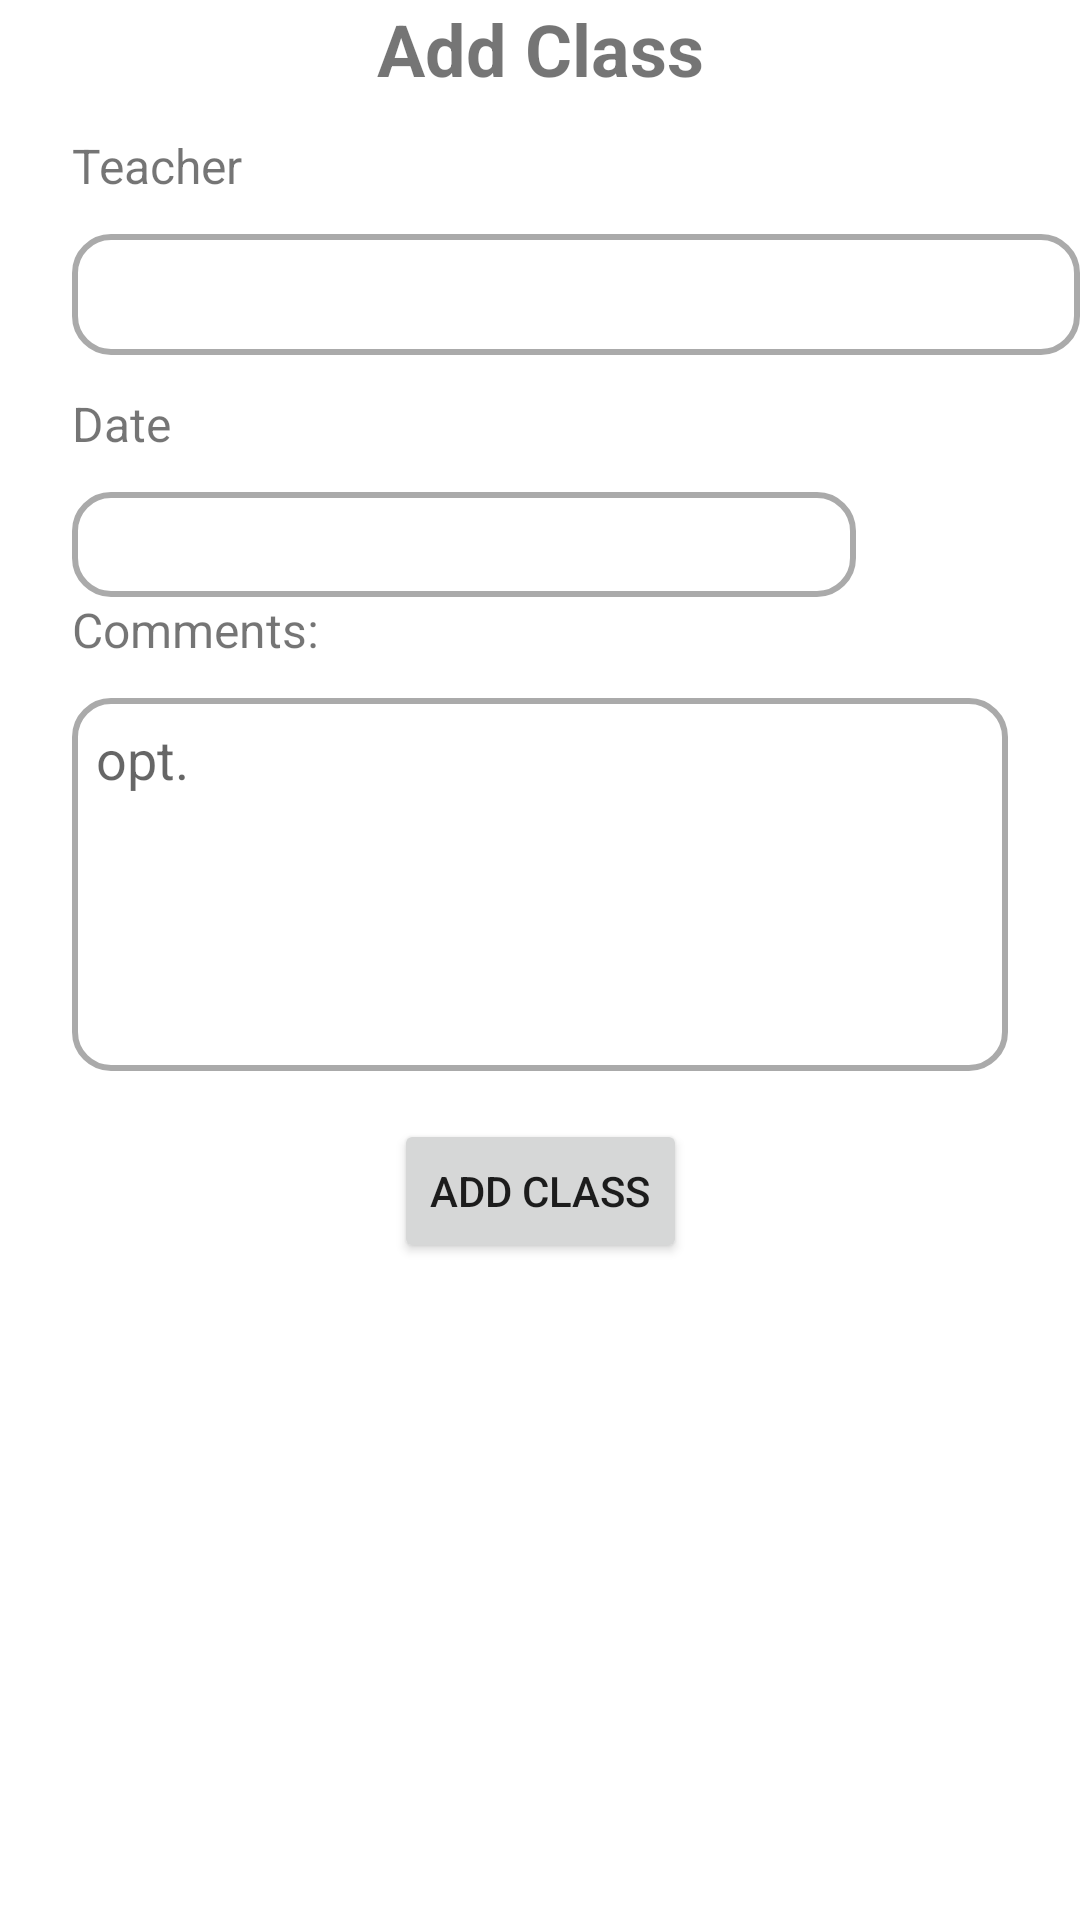

Layout XML and referenced resources for this Android screen:
<!-- AndroidManifest.xml: application theme Theme.Yoga_App -->
<!-- res/layout/fragment_add_class.xml -->
<?xml version="1.0" encoding="utf-8"?>
<androidx.constraintlayout.widget.ConstraintLayout xmlns:android="http://schemas.android.com/apk/res/android"
    xmlns:app="http://schemas.android.com/apk/res-auto"
    xmlns:tools="http://schemas.android.com/tools"
    android:layout_width="match_parent"
    android:layout_height="match_parent"
    tools:context=".ui.classes.AddClassFragment">

    <ImageButton
        android:id="@+id/btn_close"
        android:layout_width="wrap_content"
        android:layout_marginStart="24dp"
        android:layout_height="wrap_content"
        android:background="?attr/selectableItemBackground"
        android:src="@drawable/ic_close"
        app:layout_constraintStart_toStartOf="parent"
        android:contentDescription="Close"
        android:layout_marginTop="5dp"
        android:layout_gravity="start"/>

    <TextView
        android:id="@+id/tvTitle"
        android:layout_width="wrap_content"
        android:layout_height="wrap_content"
        android:text="Add Class"
        android:textSize="24sp"
        android:textStyle="bold"
        app:layout_constraintEnd_toEndOf="parent"
        app:layout_constraintStart_toStartOf="parent" />

    <TextView
        android:id="@+id/teacher_text"
        android:layout_width="wrap_content"
        android:layout_height="wrap_content"
        android:layout_marginStart="24dp"
        android:layout_marginTop="12dp"
        android:textSize="16sp"
        android:text="Teacher"
        app:layout_constraintStart_toStartOf="parent"
        app:layout_constraintTop_toBottomOf="@+id/tvTitle"/>

    <EditText
        android:id="@+id/teacher_input"
        android:layout_width="wrap_content"
        android:layout_height="wrap_content"
        android:layout_marginStart="24dp"
        android:layout_marginTop="12dp"
        android:ems="16"
        android:inputType="text"
        android:background="@drawable/rounded_editted"
        app:layout_constraintStart_toStartOf="parent"
        app:layout_constraintTop_toBottomOf="@+id/teacher_text" />

    <TextView
        android:id="@+id/date_text"
        android:layout_width="wrap_content"
        android:layout_height="wrap_content"
        android:layout_marginStart="24dp"
        android:layout_marginTop="12dp"
        android:textSize="16sp"
        android:text="Date"
        app:layout_constraintStart_toStartOf="parent"
        app:layout_constraintTop_toBottomOf="@+id/teacher_input"/>

    <TextView
        android:id="@+id/date_input"
        android:layout_width="wrap_content"
        android:layout_height="wrap_content"
        android:layout_marginStart="24dp"
        android:layout_marginTop="12dp"
        android:ems="16"
        android:inputType="text"
        android:background="@drawable/rounded_editted"
        app:layout_constraintStart_toStartOf="parent"
        app:layout_constraintTop_toBottomOf="@+id/date_text" />

    <TextView
        android:id="@+id/comment_text"
        android:layout_width="wrap_content"
        android:layout_height="wrap_content"
        android:layout_marginStart="24dp"
        android:textSize="16sp"
        android:text="Comments:"
        app:layout_constraintStart_toStartOf="parent"
        app:layout_constraintTop_toBottomOf="@+id/date_input"/>

    <EditText
        android:id="@+id/comment_input"
        android:layout_width="match_parent"
        android:layout_height="wrap_content"
        android:layout_marginStart="24dp"
        android:layout_marginEnd="24dp"
        android:layout_marginTop="12dp"
        android:background="@drawable/rounded_editted"
        android:gravity="start|top"
        android:inputType="textMultiLine"
        android:padding="8dp"
        android:minLines="5"
        android:ems="16"
        android:hint="opt."
        app:layout_constraintStart_toStartOf="parent"
        app:layout_constraintTop_toBottomOf="@+id/comment_text" />

    <Button
        android:id="@+id/btn_add_class"
        android:layout_width="wrap_content"
        android:layout_height="wrap_content"
        android:layout_marginTop="16dp"
        android:text="Add Class"
        app:layout_constraintStart_toStartOf="parent"
        app:layout_constraintEnd_toEndOf="parent"
        app:layout_constraintTop_toBottomOf="@+id/comment_input"/>

</androidx.constraintlayout.widget.ConstraintLayout>
<!-- resources referenced by this layout -->
<resources>
  <!-- drawable rounded_editted (drawable) -->
  <?xml version="1.0" encoding="utf-8"?>
  <shape xmlns:android="http://schemas.android.com/apk/res/android">
      <solid android:color="@android:color/white"/> 
      <corners android:radius="12dp"/> 
      <stroke android:width="2dp" android:color="@android:color/darker_gray"/> 
      <padding android:left="8dp" android:top="8dp" android:right="8dp" android:bottom="8dp"/> 
  </shape>
  <style name="Theme.Yoga_App" parent="Theme.MaterialComponents.DayNight.DarkActionBar">
          
          <item name="colorPrimary">@color/purple_500</item>
          <item name="colorPrimaryVariant">@color/purple_700</item>
          <item name="colorOnPrimary">@color/white</item>
          
          <item name="colorSecondary">@color/teal_200</item>
          <item name="colorSecondaryVariant">@color/teal_700</item>
          <item name="colorOnSecondary">@color/black</item>
          
          <item name="android:statusBarColor">?attr/colorPrimaryVariant</item>
          
      </style>
  <color name="purple_500">#FF6200EE</color>
  <color name="purple_700">#FF3700B3</color>
  <color name="white">#FFFFFFFF</color>
  <color name="teal_200">#FF03DAC5</color>
  <color name="teal_700">#FF018786</color>
  <color name="black">#FF000000</color>
</resources>
